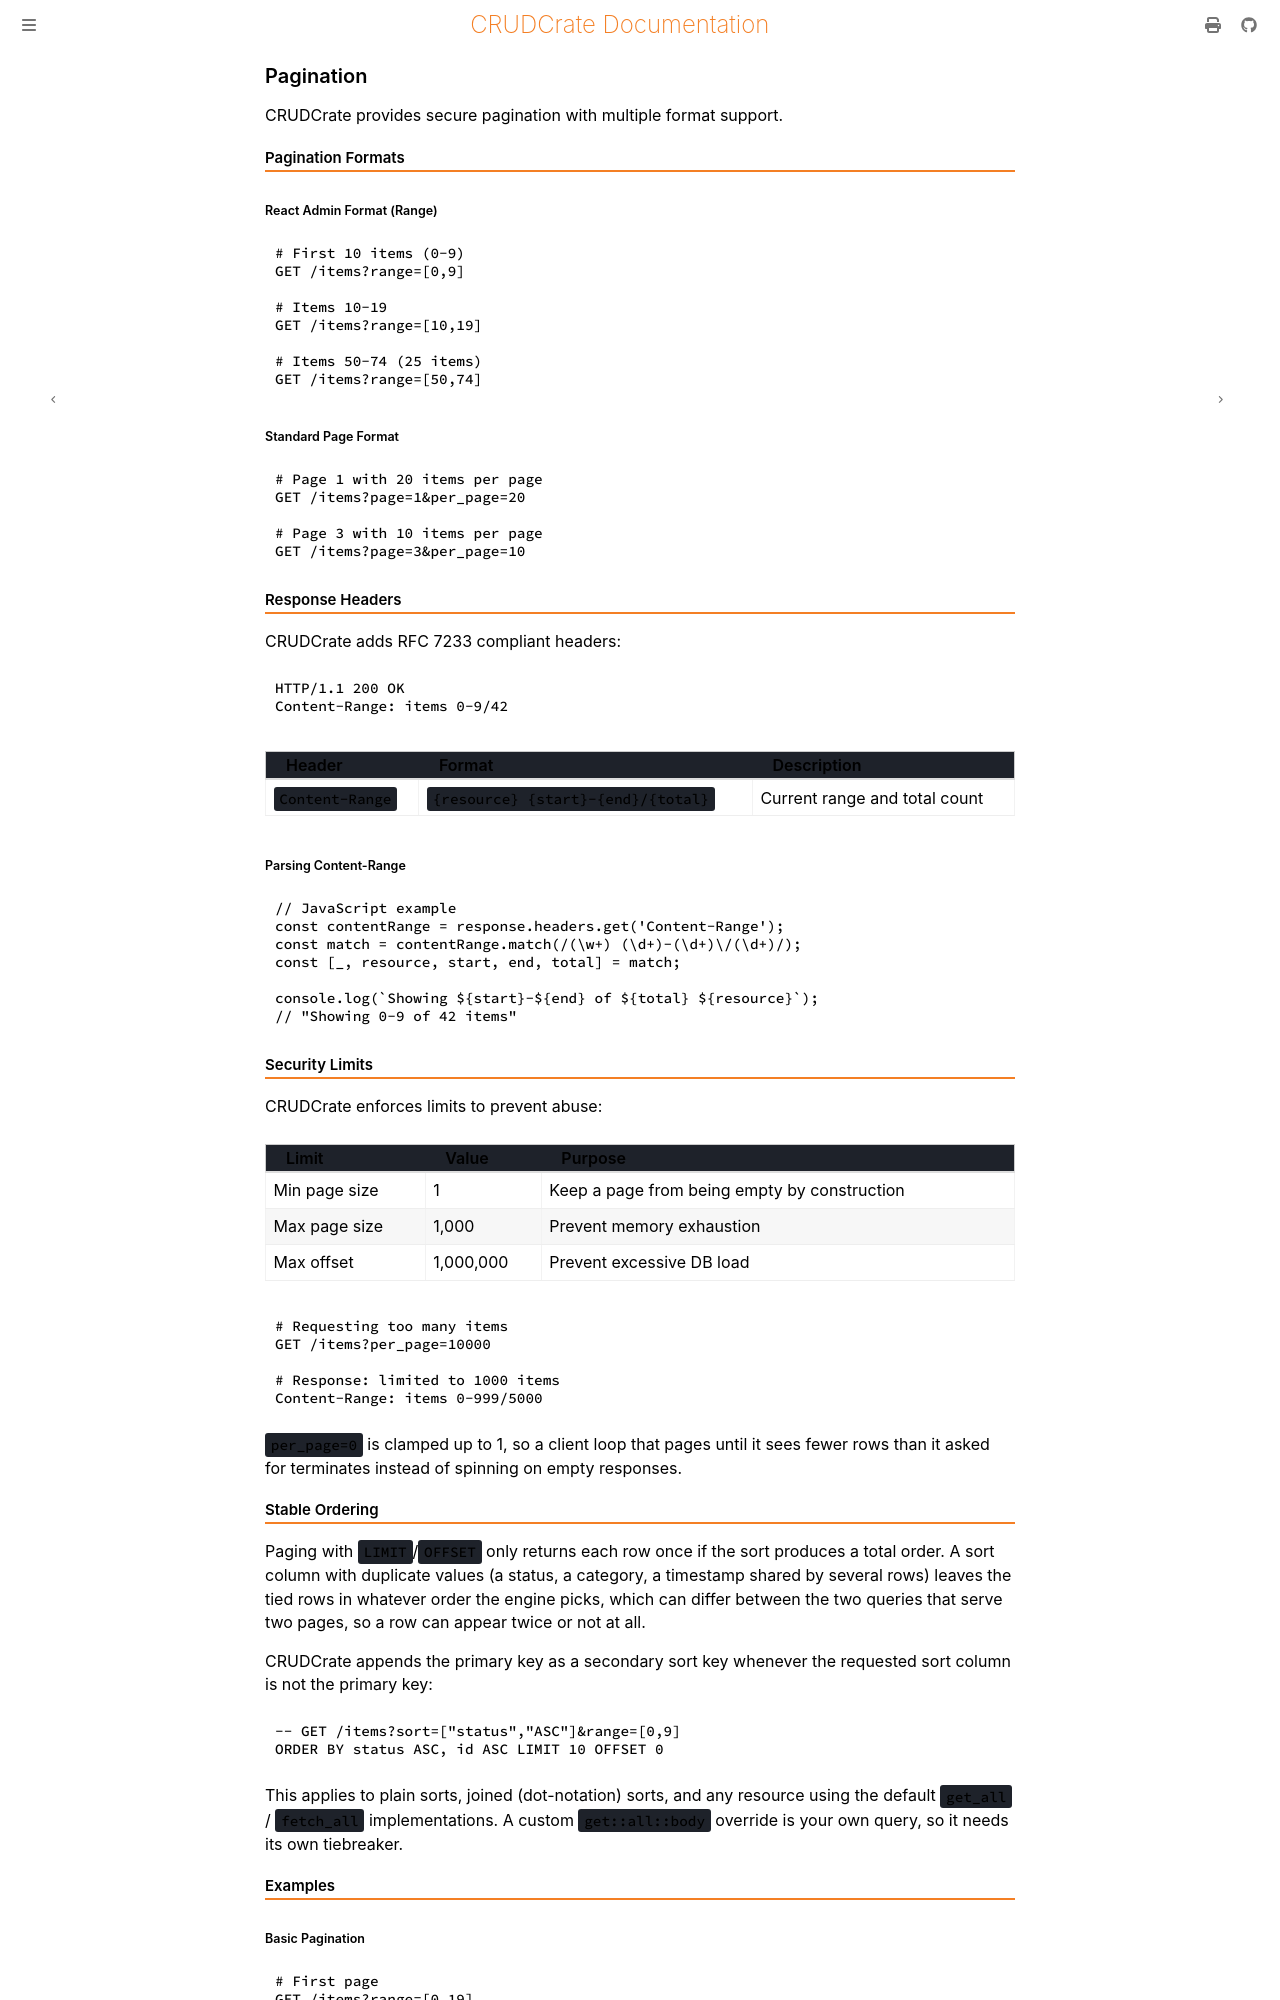

repository: evanjt/crudcrate · page: 0.11.1/features/pagination.html · generator: mdbook

# Pagination

CRUDCrate provides secure pagination with multiple format support.

## Pagination Formats

### React Admin Format (Range)

```bash
# First 10 items (0-9)
GET /items?range=[0,9]

# Items 10-19
GET /items?range=[10,19]

# Items 50-74 (25 items)
GET /items?range=[50,74]
```

### Standard Page Format

```bash
# Page 1 with 20 items per page
GET /items?page=1&per_page=20

# Page 3 with 10 items per page
GET /items?page=3&per_page=10
```

## Response Headers

CRUDCrate adds RFC 7233 compliant headers:

```http
HTTP/1.1 200 OK
Content-Range: items 0-9/42
```

| Header | Format | Description |
|--------|--------|-------------|
| `Content-Range` | `{resource} {start}-{end}/{total}` | Current range and total count |

### Parsing Content-Range

```javascript
// JavaScript example
const contentRange = response.headers.get('Content-Range');
const match = contentRange.match(/(\w+) (\d+)-(\d+)\/(\d+)/);
const [_, resource, start, end, total] = match;

console.log(`Showing ${start}-${end} of ${total} ${resource}`);
// "Showing 0-9 of 42 items"
```

## Security Limits

CRUDCrate enforces limits to prevent abuse:

| Limit | Value | Purpose |
|-------|-------|---------|
| Min page size | 1 | Keep a page from being empty by construction |
| Max page size | 1,000 | Prevent memory exhaustion |
| Max offset | 1,000,000 | Prevent excessive DB load |

```bash
# Requesting too many items
GET /items?per_page=10000

# Response: limited to 1000 items
Content-Range: items 0-999/5000
```

`per_page=0` is clamped up to 1, so a client loop that pages until it sees fewer
rows than it asked for terminates instead of spinning on empty responses.
